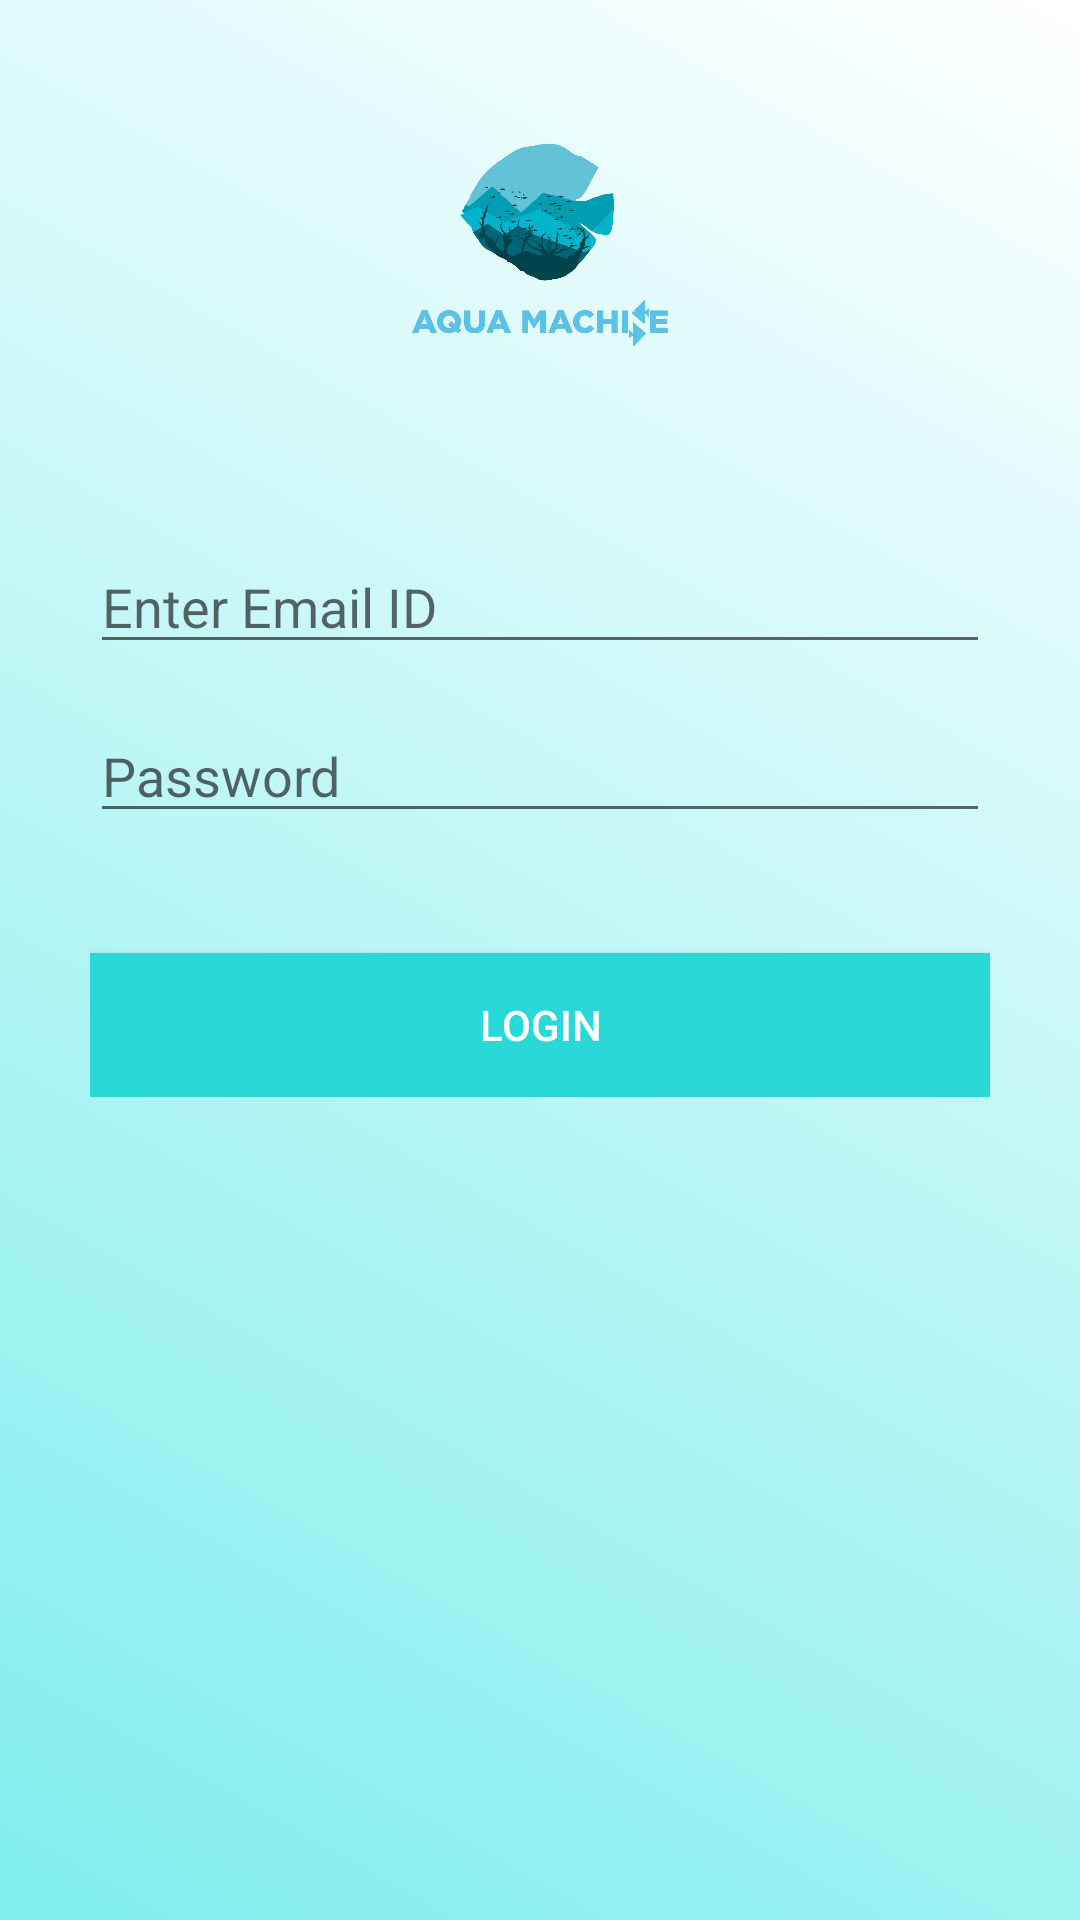

The Android layout XML behind this screen, and the referenced resources:
<!-- AndroidManifest.xml: application theme AppTheme -->
<!-- res/layout/activity_admin.xml -->
<?xml version="1.0" encoding="utf-8"?>
<RelativeLayout xmlns:android="http://schemas.android.com/apk/res/android"
    xmlns:app="http://schemas.android.com/apk/res-auto"
    xmlns:tools="http://schemas.android.com/tools"
    android:layout_width="match_parent"
    android:layout_height="match_parent"
    android:background="@drawable/layout"
    tools:context=".AdminActivity">

    <ImageView
        android:id="@+id/logo_s"
        android:layout_width="200dp"
        android:layout_height="150dp"
        android:layout_marginTop="5dp"
        android:layout_centerHorizontal="true"
        android:padding="10dp"
        android:src="@drawable/logo_s"/>

    <LinearLayout
        android:layout_width="match_parent"
        android:layout_height="wrap_content"
        android:layout_marginStart="15dp"
        android:layout_marginTop="150dp"
        android:elevation="15dp"
        android:layout_marginEnd="15dp"
        android:gravity="center_horizontal"
        android:orientation="vertical"
        android:padding="15dp">

        <EditText
            android:id="@+id/id"
            android:layout_marginTop="15dp"
            android:layout_width="match_parent"
            android:layout_height="wrap_content"
            android:hint="Enter Email ID"
            android:inputType="text" />

        <EditText
            android:id="@+id/password"
            android:layout_width="match_parent"
            android:layout_height="wrap_content"
            android:hint="Password"
            android:layout_marginTop="15dp"
            android:inputType="textPassword" />

        <Button
            android:id="@+id/sign_in"
            android:layout_width="match_parent"
            android:layout_height="wrap_content"
            android:layout_marginTop="40dp"
            android:background="@color/colorPrimaryDark"
            android:text="Login"
            android:textColor="@color/white" />

    </LinearLayout>
</RelativeLayout>
<!-- resources referenced by this layout -->
<resources>
  <color name="colorPrimaryDark">#2AD8D8</color>
  <color name="white">#FFFFFF</color>
  <!-- drawable layout (drawable) -->
  <?xml version="1.0" encoding="utf-8"?>
  <selector xmlns:android="http://schemas.android.com/apk/res/android">
      <item>
          <shape android:shape="rectangle">
              <gradient
                  android:type="linear"
                  android:startColor="@color/layout"
                  android:endColor="@color/white"
                  android:angle="45"/>
          </shape>
      </item>
  </selector>
  <!-- drawable logo_s: png bitmap (drawable, 755964 bytes) -->
  <style name="AppTheme" parent="Theme.AppCompat.Light.NoActionBar">
  
          
          <item name="colorPrimary">@color/colorPrimary</item>
          <item name="colorPrimaryDark">@color/colorPrimaryDark</item>
          <item name="colorAccent">@color/colorAccent</item>
      </style>
  <color name="layout">#E672ECEC</color>
  <color name="colorPrimary">#2AD8D8</color>
  <color name="colorAccent">#2AD8D8</color>
</resources>
